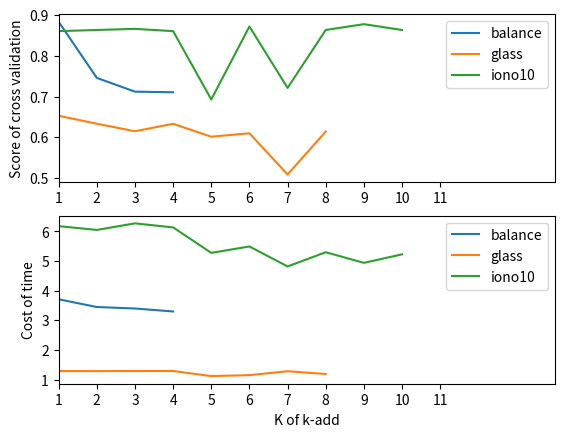
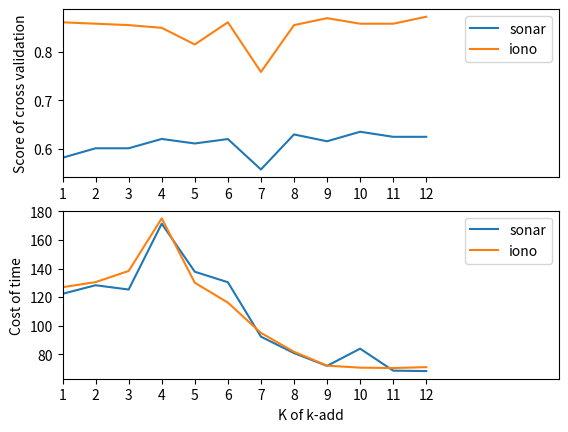

Reproduce these figures in Python, in order.
# -*- coding: utf-8 -*-
"""
Created on Fri Feb  3 13:44:28 2017

[redacted]
"""

import matplotlib.pyplot as plt


balance =[0.8834,0.7457,0.7119,0.7104]							
t_balance = [3.7123,3.4525,3.4016,3.3018]							
glass = [0.6528,0.6333,0.6147,0.6331,0.6013,0.6099,0.5087,0.614]		
t_glass =[1.2915,1.2885,1.2924,1.2928,1.1215,1.1538,1.2857,1.1914] 			
iono10 = [0.8604,0.8632,0.866,0.8604,0.6927,0.8718,0.7211,0.8632,0.8775,0.8632]	
t_iono10 =[6.1803,6.053,6.2745,6.1379,5.2793,5.4945,4.8213,5.3003,4.9421,5.2296]

sonar12 = [0.5814,0.6009,0.6009,0.6201,0.6108,0.6199,0.5572,0.6294,0.6153,0.6349,0.6245,0.6245]
iono12 = [0.8604,0.8575,0.8546,0.849,0.8147,0.8604,0.7581,0.8546,0.8689,0.8575,0.8575,0.8718]
t_sonar12 = [122.33,128.3,125.3,171.35,137.73,130.42,92.372,80.884,71.931,83.994,68.624,68.312]
t_iono12 = [126.94,130.49,138.28,175.04,130.06,116.18,94.997,81.811,72.123,70.702,70.451,71.062]


plt.figure(1)

plt.subplot(211)
plt.ylabel("Score of cross validation")
plt.xlim(0,13)
plt.xticks(range(11),range(1,12))
plt.plot(range(len(balance)),balance,label = 'balance')
plt.plot(range(len(glass)),glass,label = 'glass')
plt.plot(range(len(iono10)),iono10,label = 'iono10')
plt.legend()

plt.subplot(212)
plt.xlabel("K of k-add")
plt.ylabel("Cost of time")
plt.xlim(0,13)
plt.xticks(range(11),range(1,12))
plt.plot(range(len(t_balance)),t_balance,label = 'balance')
plt.plot(range(len(t_glass)),t_glass,label = 'glass')
plt.plot(range(len(t_iono10)),t_iono10,label = 'iono10')
plt.legend()

plt.savefig("kadd1.png")
plt.show()

plt.figure(2)

plt.subplot(211)
plt.ylabel("Score of cross validation")
plt.xlim(0,15)
plt.xticks(range(12),range(1,13))
plt.plot(range(len(sonar12)),sonar12,label = 'sonar')
plt.plot(range(len(iono12)),iono12,label = 'iono')
plt.legend()

plt.subplot(212)
plt.ylabel("Cost of time")
plt.xlabel("K of k-add")
plt.xlim(0,15)
plt.xticks(range(12),range(1,13))
plt.plot(range(len(t_sonar12)),t_sonar12,label = 'sonar')
plt.plot(range(len(t_iono12)),t_iono12,label = 'iono')
plt.legend()

plt.savefig("kadd2.png")
plt.show()
